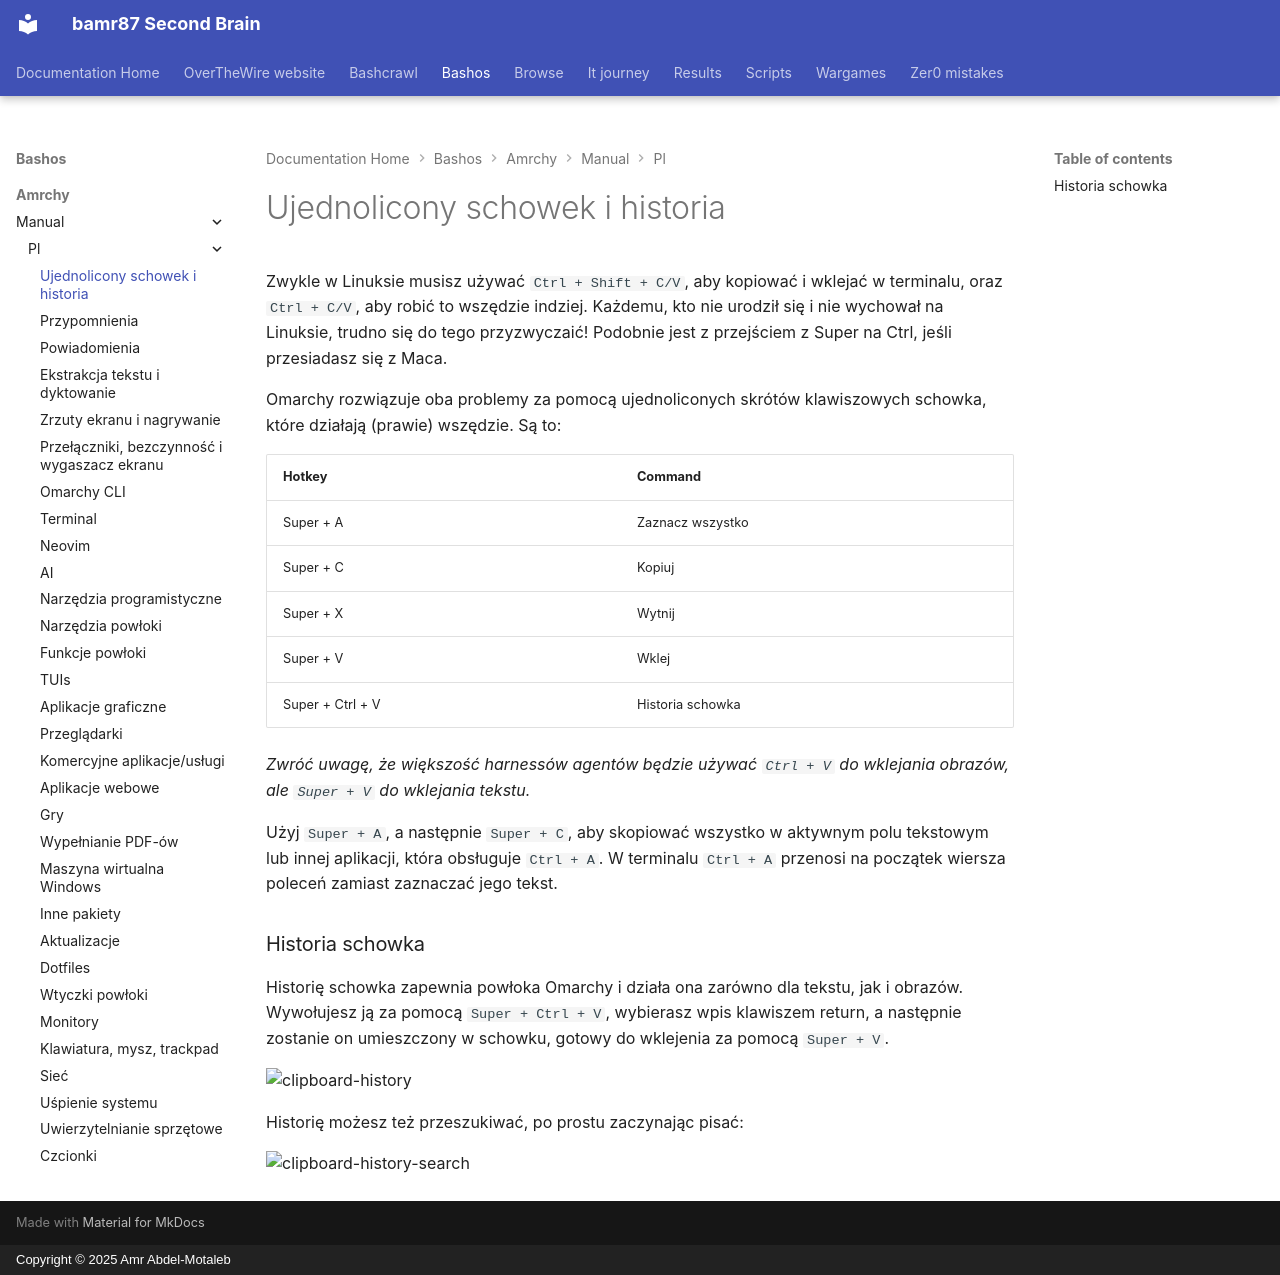

repository: bamr87/README · page: bashos/amrchy/manual/pl/08-unified-clipboard-history/index.html · generator: mkdocs · copyright: Copyright © 2025 Amr Abdel-Motaleb

---
source_file: amrchy/manual/pl/08-unified-clipboard-history.md
source_repo: bamr87/bashos
source_url: https://github.com/bamr87/bashos/blob/main/amrchy/manual/pl/08-unified-clipboard-history.md
title: Ujednolicony schowek i historia
---
# Ujednolicony schowek i historia

Zwykle w Linuksie musisz używać `Ctrl + Shift + C/V`, aby kopiować i wklejać w terminalu, oraz `Ctrl + C/V`, aby robić to wszędzie indziej. Każdemu, kto nie urodził się i nie wychował na Linuksie, trudno się do tego przyzwyczaić! Podobnie jest z przejściem z Super na Ctrl, jeśli przesiadasz się z Maca.

Omarchy rozwiązuje oba problemy za pomocą ujednoliconych skrótów klawiszowych schowka, które działają (prawie) wszędzie. Są to:

| Hotkey | Command |
| ------- | ----------- |
| Super + A | Zaznacz wszystko |
| Super + C | Kopiuj |
| Super + X | Wytnij |
| Super + V | Wklej |
| Super + Ctrl + V | Historia schowka |

_Zwróć uwagę, że większość harnessów agentów będzie używać `Ctrl + V` do wklejania obrazów, ale `Super + V` do wklejania tekstu._

Użyj `Super + A`, a następnie `Super + C`, aby skopiować wszystko w aktywnym polu tekstowym lub innej aplikacji, która obsługuje `Ctrl + A`. W terminalu `Ctrl + A` przenosi na początek wiersza poleceń zamiast zaznaczać jego tekst.

### Historia schowka

Historię schowka zapewnia powłoka Omarchy i działa ona zarówno dla tekstu, jak i obrazów. Wywołujesz ją za pomocą `Super + Ctrl + V`, wybierasz wpis klawiszem return, a następnie zostanie on umieszczony w schowku, gotowy do wklejenia za pomocą `Super + V`.

 ![clipboard-history](images/clipboard-history.webp)

Historię możesz też przeszukiwać, po prostu zaczynając pisać:

 ![clipboard-history-search](images/clipboard-history-search.webp)
